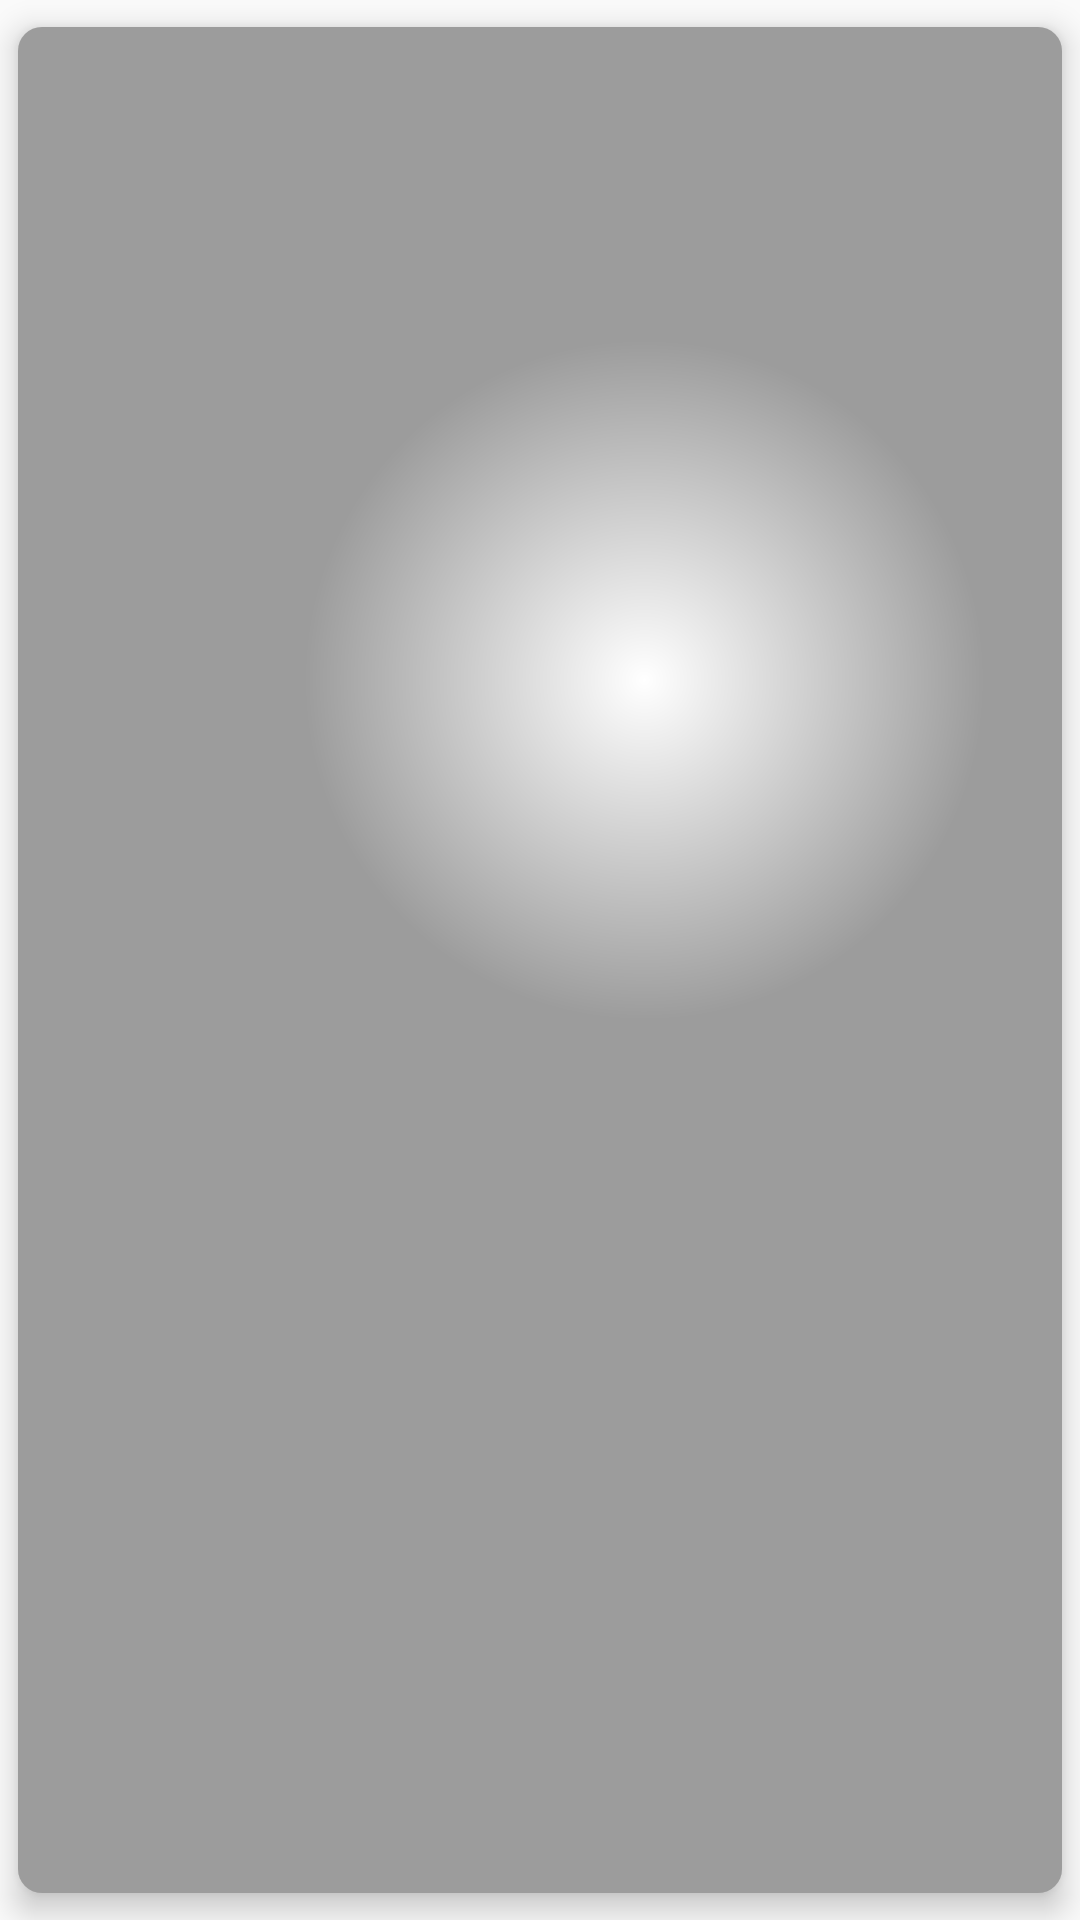

Here is an Android app screen rendered from its layout file. Give the layout XML and the strings, colors and styles it references.
<!-- AndroidManifest.xml: application theme FoodAppTheme -->
<!-- res/layout/fragment_article_list_item.xml -->
<?xml version="1.0" encoding="utf-8"?>
<android.support.v7.widget.CardView
    android:id="@+id/article_item_root"
    xmlns:android="http://schemas.android.com/apk/res/android"
    xmlns:card_view="http://schemas.android.com/apk/res-auto"
    xmlns:tools="http://schemas.android.com/tools"
    android:layout_width="match_parent"
    android:layout_height="200dip"
    android:layout_gravity="bottom"
    android:layout_margin="@dimen/card_margin"
    android:transitionName="DescriptionActivity:image"
    card_view:cardCornerRadius="8dip"
    card_view:cardElevation="6dp"
    card_view:cardPreventCornerOverlap="false"
    card_view:cardUseCompatPadding="true"
    tools:targetApi="lollipop">

    <ImageView
        android:id="@+id/article_image"
        android:layout_width="match_parent"
        android:layout_height="match_parent"
        android:layout_centerInParent="true"
        android:scaleType="centerCrop"/>


    <TextView
        android:id="@+id/article_name"
        android:layout_width="match_parent"
        android:layout_height="match_parent"
        android:background="@drawable/image_foreground"
        android:gravity="start|bottom"
        android:maxLines="2"
        android:padding="8dp"
        android:textAppearance="?attr/textAppearanceListItem"
        android:textColor="#ffff"
        android:textSize="18sp"/>

</android.support.v7.widget.CardView>
<!-- resources referenced by this layout -->
<resources>
  <dimen name="card_margin">1dp</dimen>
  <!-- drawable image_foreground (drawable) -->
  <shape xmlns:android="http://schemas.android.com/apk/res/android"
      android:shape="rectangle">
      <gradient android:type="radial" android:gradientRadius="340"
          android:centerX="60%" android:centerY="35%"
          android:startColor="#00000000" android:endColor="#63000000" />
  </shape>
  <style name="FoodAppTheme" parent="Theme.AppCompat.Light.NoActionBar">
          <item name="windowActionBar">false</item>
          <item name="windowNoTitle">true</item>
          <item name="colorPrimary">@color/colorPrimaryFood</item>
          <item name="colorAccent">@color/colorAccentFood</item>
          <item name="android:fastScrollTextColor">@color/colorAccentFood</item>
          <item name="android:fastScrollPreviewBackgroundRight">
              @drawable/bg_default_focused_holo_light
          </item>
      </style>
  <color name="colorPrimaryFood">#3F51B5</color>
  <color name="colorAccentFood">#536DFE</color>
</resources>
